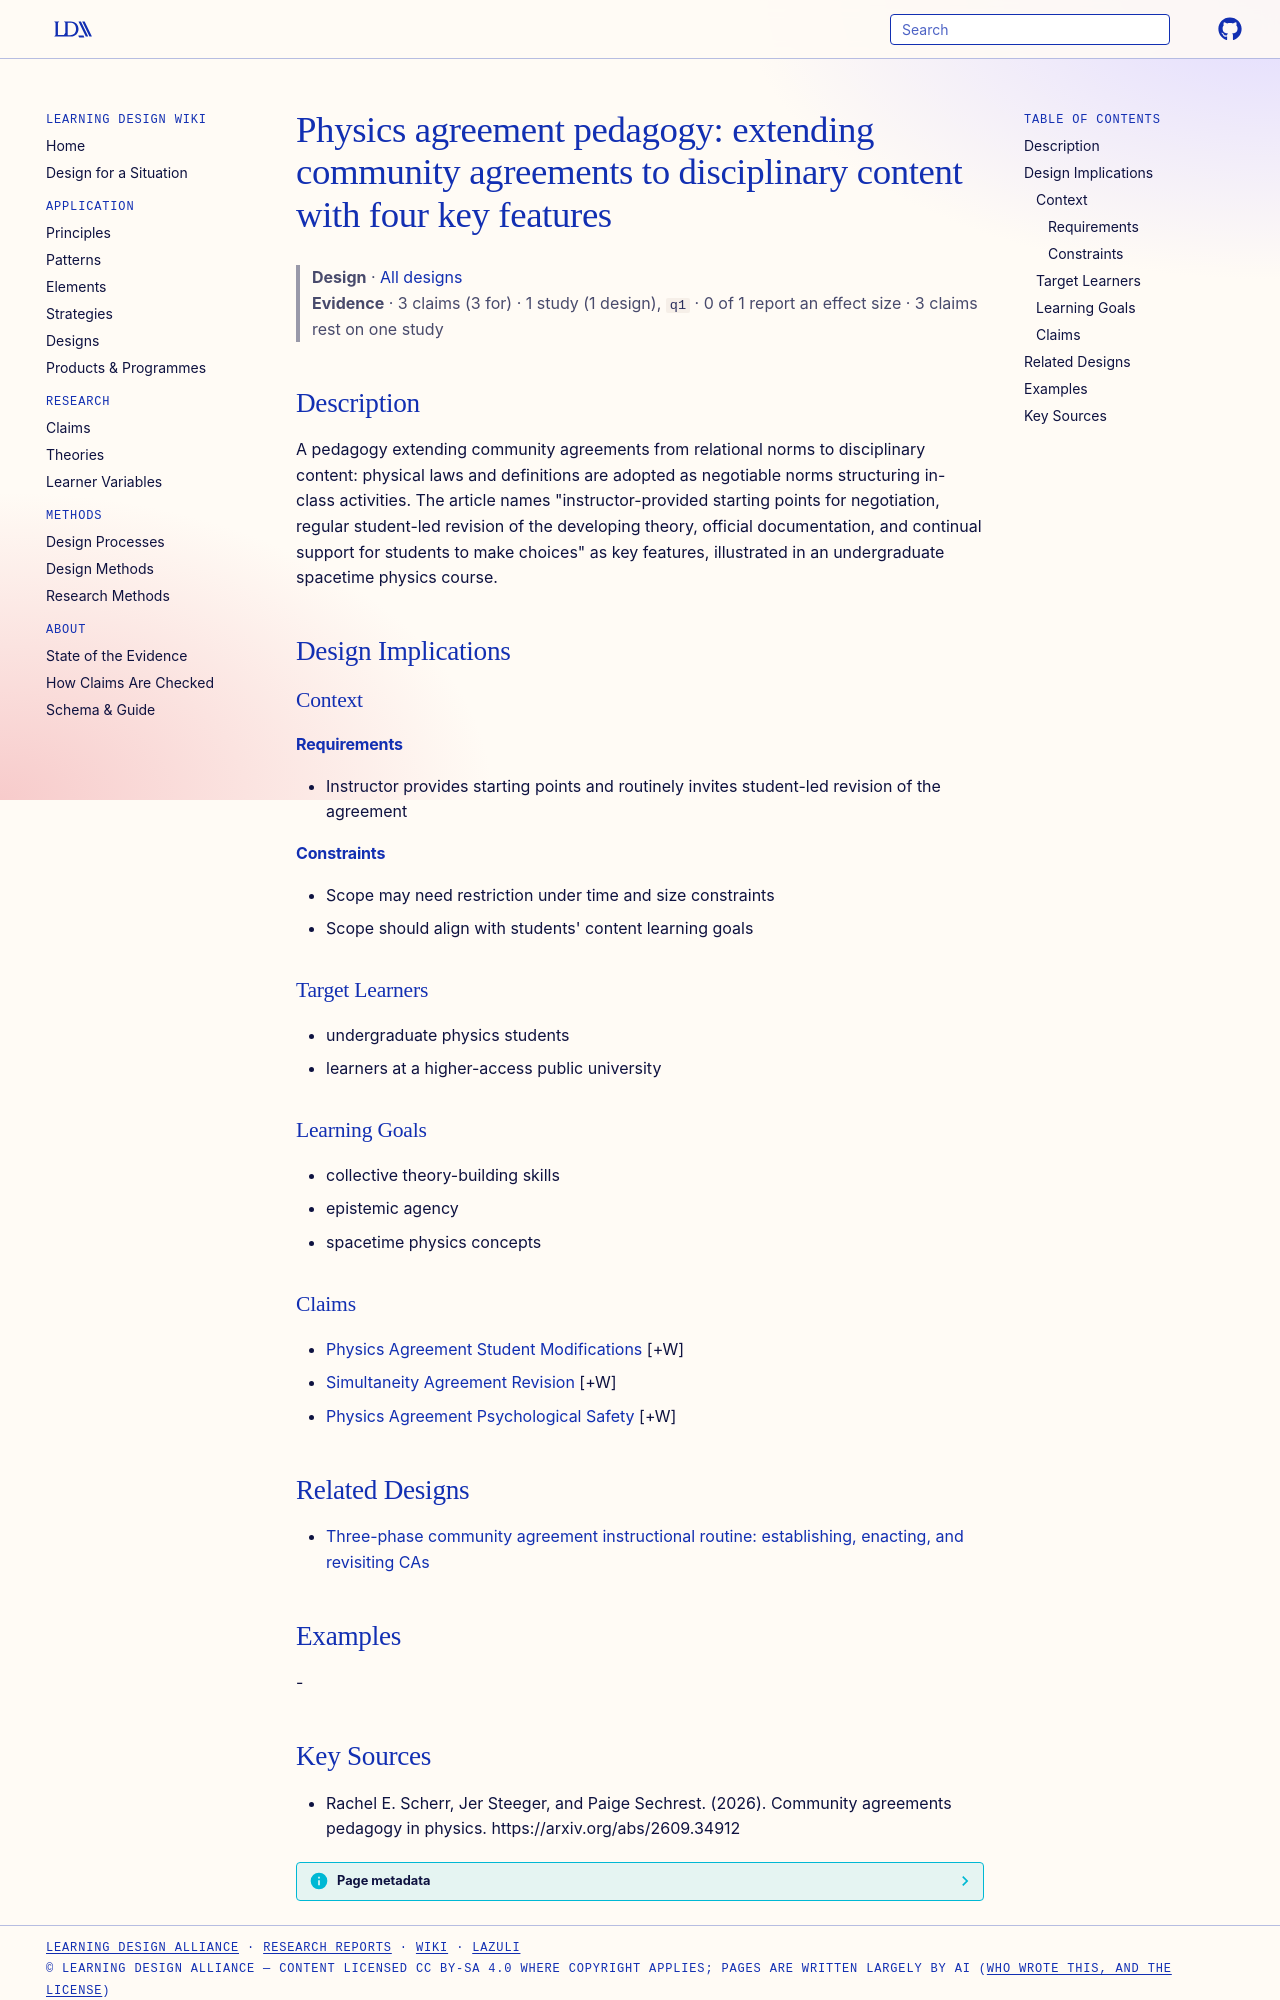

repository: Learning-Design-Alliance/learning-wiki · page: designs/physics-agreement-pedagogy/index.html · generator: mkdocs

---
type: design
id: physics-agreement-pedagogy
title: "Physics agreement pedagogy: extending community agreements to disciplinary content with four key features"
description: "A pedagogy extending community agreements from relational norms to disciplinary content: physical laws and definitions are adopted as negotiable norms structuring in-class activities."
status: review
generated:
  by: "process:settle-candidates"
  at: 2026-11-21
sources:
  - id: rachel-e-scherr-2026
    resource: "https://arxiv.org/abs/2609.34912"
    title: "Rachel E. Scherr, Jer Steeger, and Paige Sechrest. (2026). Community agreements pedagogy in physics. https://arxiv.org/abs/2609.34912"
    author: Rachel E. Scherr, Jer Steeger, and Paige Sechrest
---

# Physics agreement pedagogy: extending community agreements to disciplinary content with four key features

> **Design** · [All designs](index.md)
> **Evidence** · 3 claims (3 for) · 1 study (1 design), `q1` · 0 of 1 report an effect size · 3 claims rest on one study

## Description
A pedagogy extending community agreements from relational norms to disciplinary content: physical laws and definitions are adopted as negotiable norms structuring in-class activities. The article names "instructor-provided starting points for negotiation, regular student-led revision of the developing theory, official documentation, and continual support for students to make choices" as key features, illustrated in an undergraduate spacetime physics course.

## Design Implications

### Context
#### Requirements
- Instructor provides starting points and routinely invites student-led revision of the agreement
#### Constraints
- Scope may need restriction under time and size constraints
- Scope should align with students' content learning goals

### Target Learners
- undergraduate physics students
- learners at a higher-access public university

### Learning Goals
- collective theory-building skills
- epistemic agency
- spacetime physics concepts

### Claims
- [Physics Agreement Student Modifications](../claims/physics-agreement-student-modifications.md) [+W]
- [Simultaneity Agreement Revision](../claims/simultaneity-agreement-revision.md) [+W]
- [Physics Agreement Psychological Safety](../claims/physics-agreement-psychological-safety.md) [+W]

## Related Designs

- [Three-phase community agreement instructional routine: establishing, enacting, and revisiting CAs](three-phase-community-agreement-routine.md)

## Examples
-
